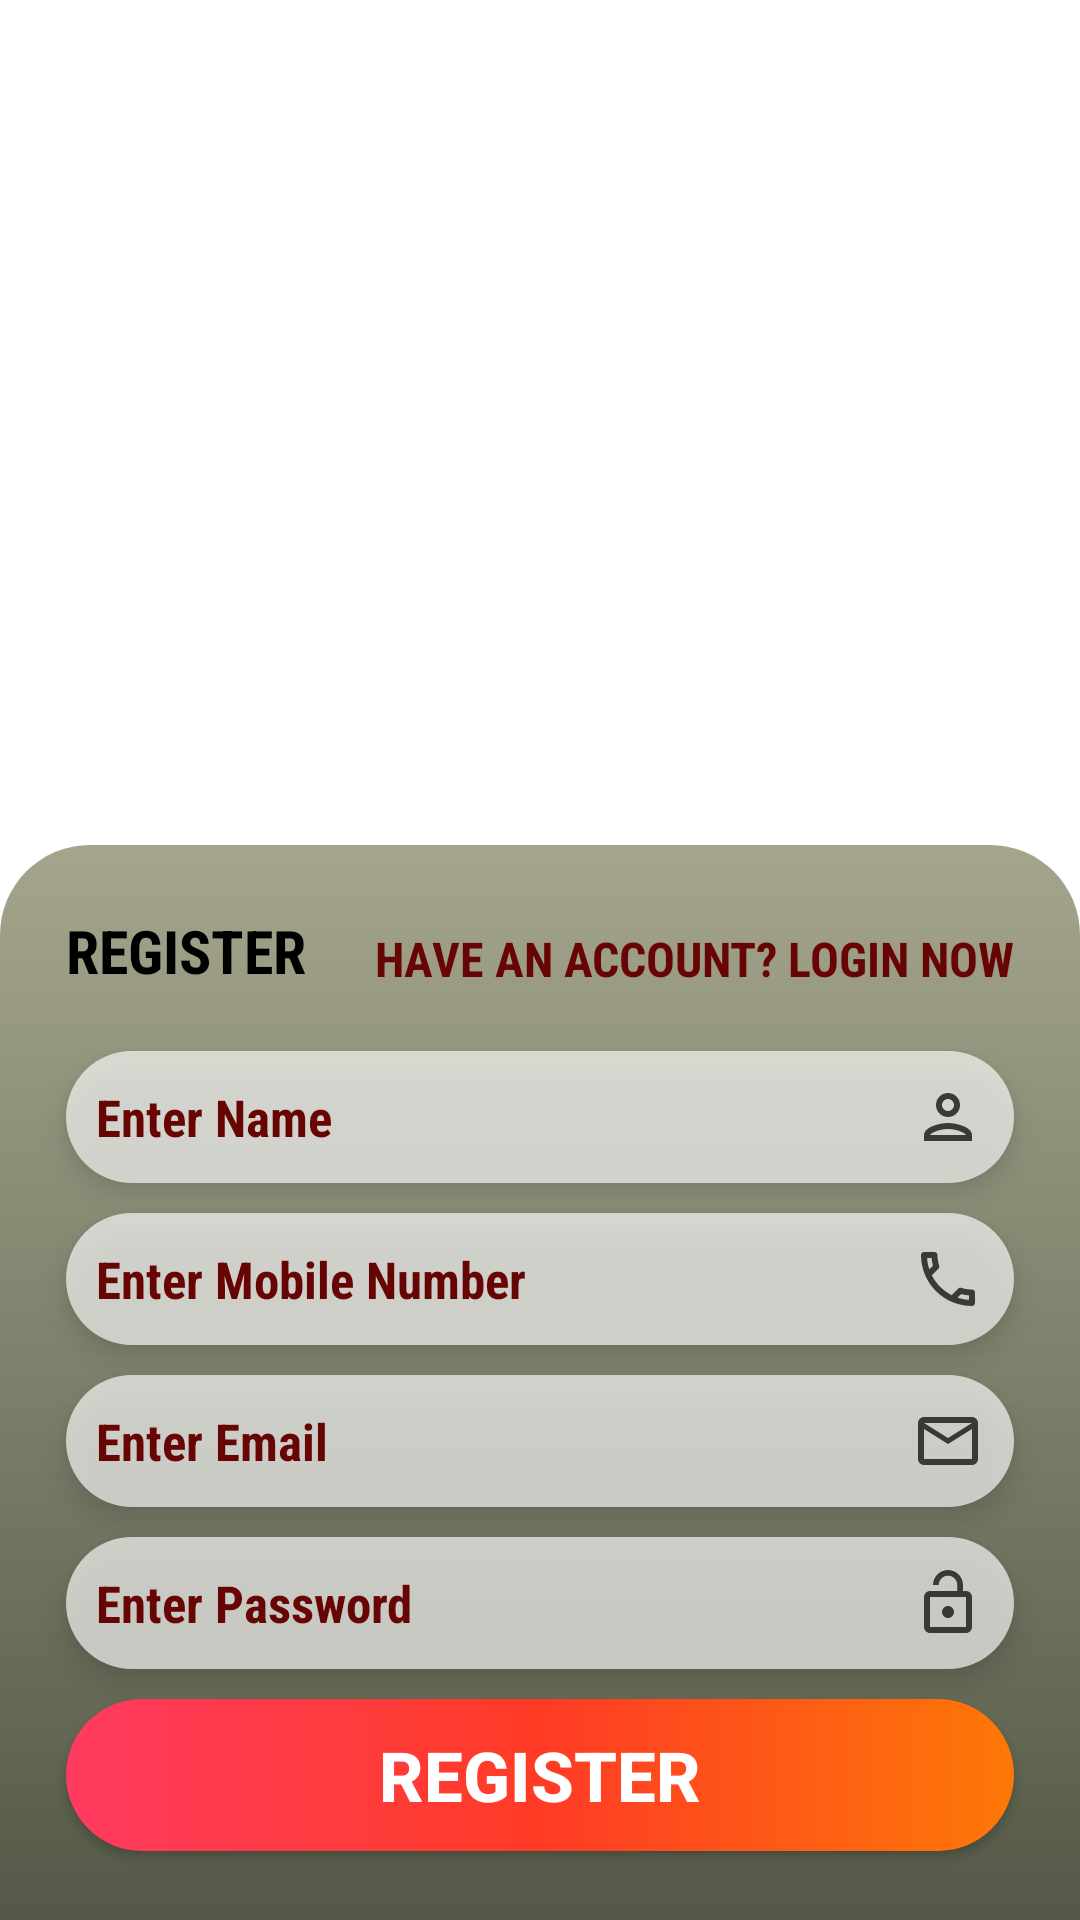

Write the Android layout XML for this screen, with the resource values it uses.
<!-- AndroidManifest.xml: application theme Theme.MVPFirstProject -->
<!-- res/layout/activity_register.xml -->
<?xml version="1.0" encoding="utf-8"?>
<androidx.constraintlayout.widget.ConstraintLayout xmlns:android="http://schemas.android.com/apk/res/android"
    xmlns:app="http://schemas.android.com/apk/res-auto"
    xmlns:tools="http://schemas.android.com/tools"
    android:layout_width="match_parent"
    android:layout_height="match_parent"
    android:layout_gravity="center">

    <androidx.appcompat.widget.AppCompatImageView
        android:layout_width="match_parent"
        android:layout_height="0dp"
        android:scaleType="centerCrop"
        android:src="@drawable/background_image"
        app:layout_constraintBottom_toTopOf="@id/constraint"
        app:layout_constraintStart_toStartOf="parent"
        app:layout_constraintTop_toTopOf="parent" />

    <androidx.constraintlayout.widget.ConstraintLayout
        android:id="@+id/constraint"
        android:layout_width="match_parent"
        android:layout_height="0dp"
        android:background="@drawable/background_drawable"
        android:padding="12dp"
        app:layout_constraintBottom_toBottomOf="parent"
        app:layout_constraintTop_toBottomOf="@id/guideline2">

        <TextView
            android:id="@+id/tv_Register"
            android:layout_width="wrap_content"
            android:layout_height="wrap_content"
            android:layout_margin="10dp"
            android:fontFamily="sans-serif-condensed"
            android:gravity="center"
            android:text="@string/register"
            android:textAllCaps="true"
            android:textColor="@color/black"
            android:textSize="20sp"
            android:textStyle="bold"
            app:layout_constraintBottom_toTopOf="@+id/guideline1"
            app:layout_constraintStart_toStartOf="parent" />

        <TextView
            android:id="@+id/tv_toLogin"
            android:layout_width="wrap_content"
            android:layout_height="wrap_content"
            android:layout_margin="10dp"
            android:fontFamily="sans-serif-condensed"
            android:gravity="center"
            android:text="@string/toLogin"
            android:textAllCaps="true"
            android:textColor="#670404"
            android:textSize="16sp"
            android:textStyle="bold"
            app:layout_constraintBottom_toTopOf="@+id/guideline1"
            app:layout_constraintEnd_toEndOf="parent" />

        <androidx.appcompat.widget.AppCompatEditText
            android:id="@+id/edtName"
            android:layout_width="match_parent"
            android:layout_height="wrap_content"
            android:layout_margin="10dp"
            android:background="@drawable/input_shape"
            android:drawableEnd="@drawable/ic_outline_person_24"
            android:elevation="5dp"
            android:fontFamily="sans-serif-condensed"
            android:hint="@string/enter_name"
            android:padding="10dp"
            android:textColor="@color/black"
            android:textColorHint="#670404"
            android:textSize="17sp"
            android:textStyle="bold"
            app:layout_constraintStart_toStartOf="parent"
            app:layout_constraintTop_toTopOf="@+id/guideline1" />


        <androidx.appcompat.widget.AppCompatEditText
            android:id="@+id/edtMobile"
            android:layout_width="match_parent"
            android:layout_height="wrap_content"
            android:layout_margin="10dp"
            android:background="@drawable/input_shape"
            android:drawableEnd="@drawable/ic_outline_phone_24"
            android:elevation="5dp"
            android:fontFamily="sans-serif-condensed"
            android:hint="@string/enter_mobile_number"
            android:padding="10dp"
            android:textColor="@color/black"
            android:textColorHint="#670404"
            android:textSize="17sp"
            android:textStyle="bold"
            app:layout_constraintStart_toStartOf="parent"
            app:layout_constraintTop_toBottomOf="@+id/edtName" />

        <androidx.appcompat.widget.AppCompatEditText
            android:id="@+id/edtEmail"
            android:layout_width="match_parent"
            android:layout_height="wrap_content"
            android:layout_margin="10dp"
            android:background="@drawable/input_shape"
            android:drawableEnd="@drawable/ic_outline_email_24"
            android:elevation="5dp"
            android:fontFamily="sans-serif-condensed"
            android:hint="@string/enter_email"
            android:inputType="textEmailAddress"
            android:padding="10dp"
            android:textColor="@color/black"
            android:textColorHint="#670404"
            android:textSize="17sp"
            android:textStyle="bold"
            app:layout_constraintStart_toStartOf="parent"
            app:layout_constraintTop_toBottomOf="@+id/edtMobile" />

        <androidx.appcompat.widget.AppCompatEditText
            android:id="@+id/edtPassword"
            android:layout_width="match_parent"
            android:layout_height="wrap_content"
            android:layout_margin="10dp"
            android:background="@drawable/input_shape"
            android:drawableEnd="@drawable/ic_baseline_lock_open_24"
            android:elevation="5dp"
            android:fontFamily="sans-serif-condensed"
            android:hint="@string/enter_password"
            android:inputType="textPassword"
            android:padding="10dp"
            android:textColor="@color/black"
            android:textColorHint="#670404"
            android:textSize="17sp"
            android:textStyle="bold"
            app:layout_constraintStart_toStartOf="parent"
            app:layout_constraintTop_toBottomOf="@+id/edtEmail" />

        <androidx.appcompat.widget.AppCompatButton
            android:id="@+id/btn_register"
            android:layout_width="match_parent"
            android:layout_height="wrap_content"
            android:layout_margin="10dp"
            android:background="@drawable/button_shape_drawable"
            android:fontFamily="sans-serif-medium"
            android:padding="10dp"
            android:text="@string/register"
            android:textColor="#FFFFFF"
            android:textSize="23sp"
            android:textStyle="bold"
            app:layout_constraintTop_toBottomOf="@+id/edtPassword"
            tools:layout_editor_absoluteX="16dp" />

        <TextView
            android:layout_width="wrap_content"
            android:layout_height="wrap_content"
            android:layout_margin="10dp"
            android:fontFamily="sans-serif-condensed"
            android:text="@string/forgot_password"
            android:textColor="#A9FFFFFF"
            android:textSize="16sp"
            android:textStyle="bold"
            app:layout_constraintStart_toStartOf="parent"
            app:layout_constraintTop_toBottomOf="@+id/btn_register" />


        <androidx.constraintlayout.widget.Guideline
            android:id="@+id/guideline1"
            android:layout_width="wrap_content"
            android:layout_height="wrap_content"
            android:orientation="horizontal"
            app:layout_constraintGuide_percent="0.14" />


        <com.google.android.material.progressindicator.CircularProgressIndicator
            android:id="@+id/circularProgressBar"
            android:layout_width="117dp"
            android:layout_height="119dp"
            android:elevation="10dp"
            android:indeterminate="true"
            android:visibility="gone"
            app:indicatorColor="#AEE7EAE9"
            app:indicatorDirectionCircular="clockwise"
            app:indicatorSize="100dp"
            app:layout_constraintBottom_toBottomOf="parent"
            app:layout_constraintEnd_toEndOf="parent"
            app:layout_constraintStart_toStartOf="parent"
            app:layout_constraintTop_toTopOf="parent"
            app:trackColor="#8B36FFC6"
            app:trackThickness="8dp" />


    </androidx.constraintlayout.widget.ConstraintLayout>

    <androidx.constraintlayout.widget.Guideline
        android:id="@+id/guideline2"
        android:layout_width="wrap_content"
        android:layout_height="wrap_content"
        android:orientation="horizontal"
        app:layout_constraintGuide_percent="0.44" />

</androidx.constraintlayout.widget.ConstraintLayout>
<!-- resources referenced by this layout -->
<resources>
  <!-- drawable background_drawable (drawable) -->
  <?xml version="1.0" encoding="utf-8"?>
  <shape xmlns:android="http://schemas.android.com/apk/res/android"
      android:shape="rectangle">
  
      <corners
          android:topLeftRadius="30dp"
          android:topRightRadius="30dp" />
  
      <gradient android:startColor="#a5a58d"
          android:angle="100"
          android:endColor="#545947"/>
  
  </shape>
  <!-- drawable ic_baseline_lock_open_24 (drawable) -->
  <vector xmlns:android="http://schemas.android.com/apk/res/android"
      android:width="24dp"
      android:height="24dp"
      android:tint="#393939"
      android:viewportWidth="24"
      android:viewportHeight="24">
      <path
          android:fillColor="@android:color/white"
          android:pathData="M12,17c1.1,0 2,-0.9 2,-2s-0.9,-2 -2,-2 -2,0.9 -2,2 0.9,2 2,2zM18,8h-1L17,6c0,-2.76 -2.24,-5 -5,-5S7,3.24 7,6h1.9c0,-1.71 1.39,-3.1 3.1,-3.1 1.71,0 3.1,1.39 3.1,3.1v2L6,8c-1.1,0 -2,0.9 -2,2v10c0,1.1 0.9,2 2,2h12c1.1,0 2,-0.9 2,-2L20,10c0,-1.1 -0.9,-2 -2,-2zM18,20L6,20L6,10h12v10z" />
  </vector>
  <!-- drawable ic_outline_email_24 (drawable) -->
  <vector xmlns:android="http://schemas.android.com/apk/res/android"
      android:width="24dp"
      android:height="24dp"
      android:tint="#393939"
      android:viewportWidth="24"
      android:viewportHeight="24">
      <path
          android:fillColor="@android:color/white"
          android:pathData="M22,6c0,-1.1 -0.9,-2 -2,-2L4,4c-1.1,0 -2,0.9 -2,2v12c0,1.1 0.9,2 2,2h16c1.1,0 2,-0.9 2,-2L22,6zM20,6l-8,5 -8,-5h16zM20,18L4,18L4,8l8,5 8,-5v10z" />
  </vector>
  <!-- drawable ic_outline_person_24 (drawable) -->
  <vector xmlns:android="http://schemas.android.com/apk/res/android"
      android:width="24dp"
      android:height="24dp"
      android:tint="#393939"
      android:viewportWidth="24"
      android:viewportHeight="24">
      <path
          android:fillColor="@android:color/white"
          android:pathData="M12,6c1.1,0 2,0.9 2,2s-0.9,2 -2,2 -2,-0.9 -2,-2 0.9,-2 2,-2m0,10c2.7,0 5.8,1.29 6,2L6,18c0.23,-0.72 3.31,-2 6,-2m0,-12C9.79,4 8,5.79 8,8s1.79,4 4,4 4,-1.79 4,-4 -1.79,-4 -4,-4zM12,14c-2.67,0 -8,1.34 -8,4v2h16v-2c0,-2.66 -5.33,-4 -8,-4z" />
  </vector>
  <!-- drawable input_shape (drawable) -->
  <?xml version="1.0" encoding="utf-8"?>
  <shape xmlns:android="http://schemas.android.com/apk/res/android"
      android:shape="rectangle">
  
      <corners android:radius="30dp" />
      <solid android:color="#A9FFFFFF" />
      <stroke
          android:color="@color/black"
          android:dashWidth="1dp" />
  
  </shape>
  <string name="enter_email">Enter Email</string>
  <string name="enter_mobile_number">Enter Mobile Number</string>
  <string name="enter_name">Enter Name</string>
  <string name="enter_password">Enter Password</string>
  <string name="forgot_password">Forgot Password?</string>
  <string name="register">Register</string>
  <string name="toLogin">Have an account? Login Now</string>
  <style name="Theme.MVPFirstProject" parent="Theme.MaterialComponents.DayNight.NoActionBar">
          
          <item name="colorPrimary">@color/purple_500</item>
          <item name="colorPrimaryVariant">@color/purple_700</item>
          <item name="colorOnPrimary">@color/white</item>
          
          <item name="colorSecondary">@color/teal_200</item>
          <item name="colorSecondaryVariant">@color/teal_700</item>
          <item name="colorOnSecondary">@color/black</item>
          
          <item name="android:statusBarColor">?attr/colorPrimaryVariant</item>
          
      </style>
  <!-- not gathered from this repository: default colours our renderer supplied (Android Studio template values) -->
  <color name="purple_500">#FF6200EE</color>
  <color name="purple_700">#FF3700B3</color>
  <color name="teal_200">#FF03DAC5</color>
  <color name="teal_700">#FF018786</color>
  <color name="black">#FF000000</color>
  <color name="white">#FFFFFFFF</color>
</resources>
